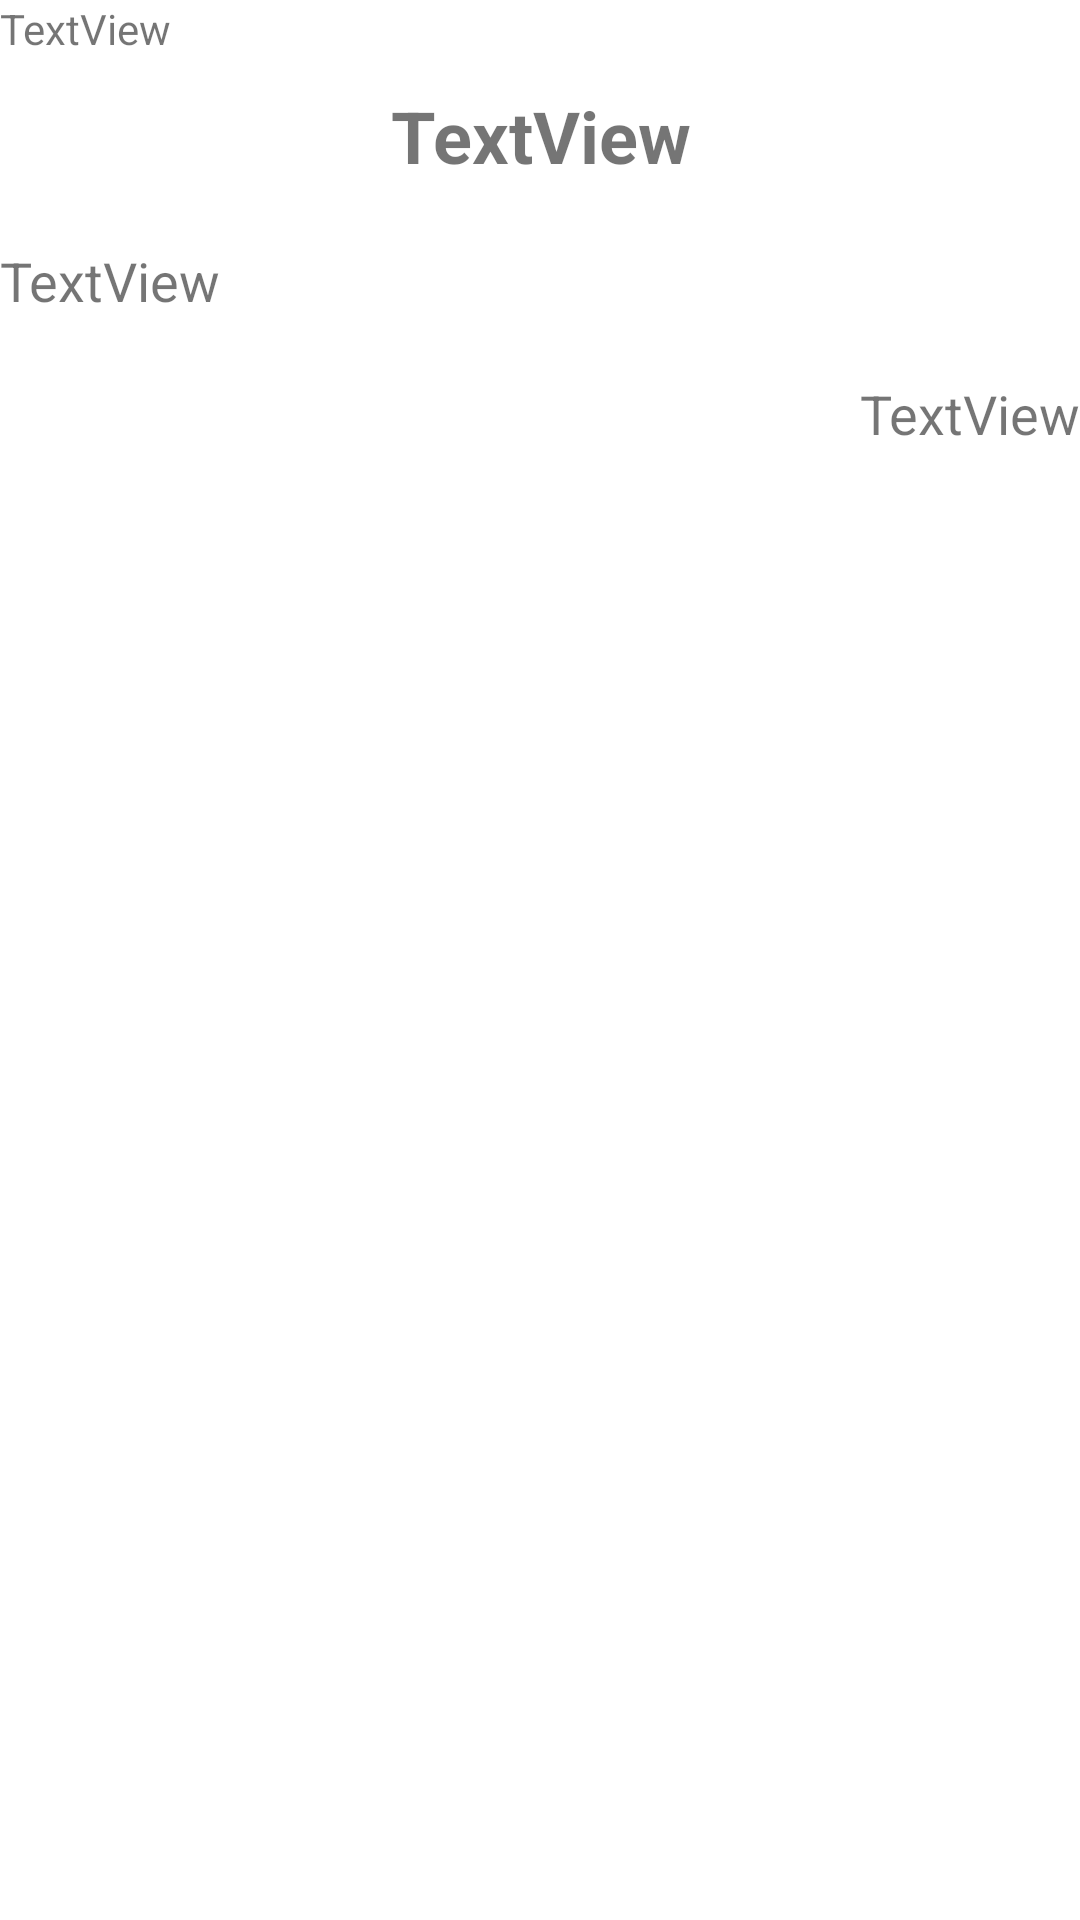

Layout XML and referenced resources for this Android screen:
<!-- AndroidManifest.xml: application theme Theme.App_V1 -->
<!-- res/layout/show_tin_tuc.xml -->
<?xml version="1.0" encoding="utf-8"?>
<androidx.constraintlayout.widget.ConstraintLayout xmlns:android="http://schemas.android.com/apk/res/android"
    xmlns:app="http://schemas.android.com/apk/res-auto"
    android:layout_width="match_parent"
    android:layout_height="wrap_content">

    <LinearLayout
        android:layout_width="match_parent"
        android:layout_height="match_parent"
        android:orientation="vertical"
        app:layout_constraintBottom_toBottomOf="parent"
        app:layout_constraintEnd_toEndOf="parent"
        app:layout_constraintHorizontal_bias="0.5"
        app:layout_constraintStart_toStartOf="parent"
        app:layout_constraintTop_toTopOf="parent">

        <TextView
            android:id="@+id/tv_id"
            android:layout_width="match_parent"
            android:layout_height="wrap_content"
            android:text="TextView"
            android:textSize="14sp" />

        <TextView
            android:id="@+id/tv_title"
            android:layout_width="match_parent"
            android:layout_height="wrap_content"
            android:layout_marginTop="10dp"
            android:layout_marginBottom="20dp"
            android:gravity="center_horizontal"
            android:text="TextView"
            android:textSize="24sp"
            android:textStyle="bold" />

        <TextView
            android:id="@+id/tv_des"
            android:layout_width="match_parent"
            android:layout_height="wrap_content"
            android:text="TextView"
            android:textSize="18sp" />

        <TextView
            android:id="@+id/tv_pubDate"
            android:layout_width="match_parent"
            android:layout_height="wrap_content"
            android:layout_marginTop="20dp"
            android:gravity="right"
            android:text="TextView"
            android:textSize="18sp" />
    </LinearLayout>
</androidx.constraintlayout.widget.ConstraintLayout>
<!-- resources referenced by this layout -->
<resources>
  <style name="Theme.App_V1" parent="Theme.MaterialComponents.DayNight.DarkActionBar">
          
          <item name="colorPrimary">@color/purple_500</item>
          <item name="colorPrimaryVariant">@color/purple_700</item>
          <item name="colorOnPrimary">@color/white</item>
          
          <item name="colorSecondary">@color/teal_200</item>
          <item name="colorSecondaryVariant">@color/teal_700</item>
          <item name="colorOnSecondary">@color/black</item>
          
          
          <item name="android:statusBarColor" tools:targetApi="l">?attr/colorPrimaryVariant</item>
           
      </style>
  <color name="purple_500">#FF6200EE</color>
  <color name="purple_700">#FF3700B3</color>
  <color name="white">#FFFFFFFF</color>
  <color name="teal_200">#FF03DAC5</color>
  <color name="teal_700">#FF018786</color>
  <color name="black">#FF000000</color>
</resources>
